3-way image classification set "sea_ice_dataset" from GitHub (muschi-lab/earthlab2026); label vocabulary: ice, miz, open water.

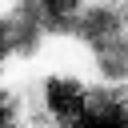
Label: miz

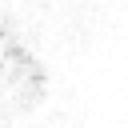
Label: ice

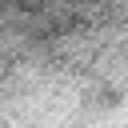
Label: miz

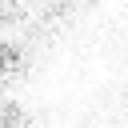
Label: ice

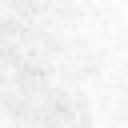
Label: ice

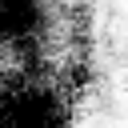
Label: miz
